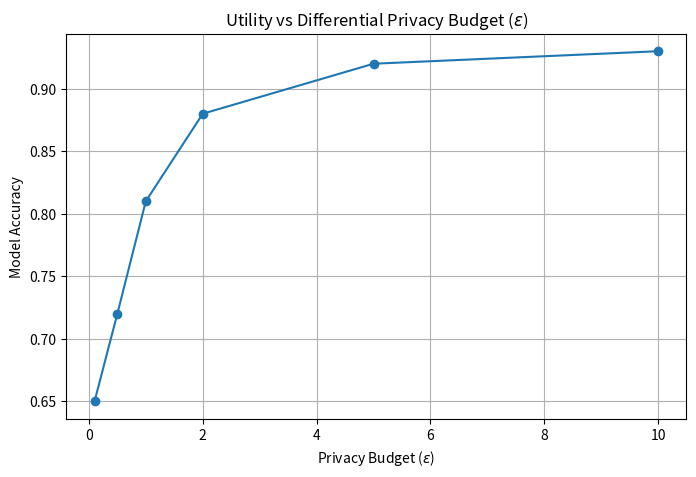
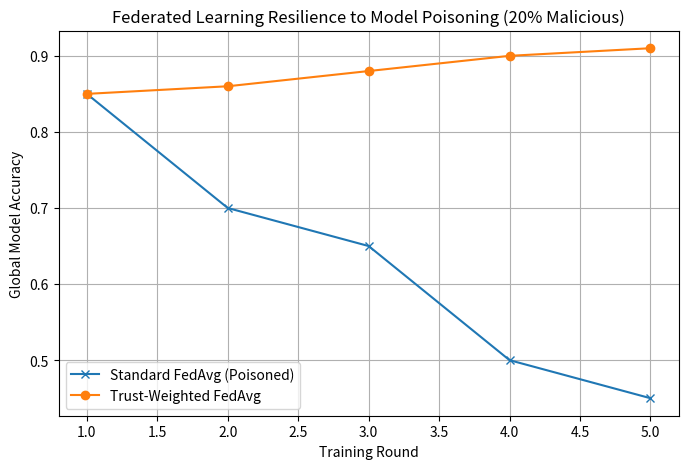

The script that saved these images, in order:
import json
import matplotlib.pyplot as plt
import numpy as np

def evaluate_differential_privacy():
    """
    Simulates the evaluation of utility vs privacy budget (epsilon)
    """
    epsilons = [0.1, 0.5, 1.0, 2.0, 5.0, 10.0]
    accuracies = [0.65, 0.72, 0.81, 0.88, 0.92, 0.93] # Mock data based on typical Laplace noise impact
    
    plt.figure(figsize=(8,5))
    plt.plot(epsilons, accuracies, marker='o', linestyle='-')
    plt.title('Utility vs Differential Privacy Budget ($\epsilon$)')
    plt.xlabel('Privacy Budget ($\epsilon$)')
    plt.ylabel('Model Accuracy')
    plt.grid(True)
    plt.savefig('privacy_utility_tradeoff.png')
    print("Generated DP Evaluation Plot.")

def evaluate_trust_weighted_fl():
    """
    Simulates evaluation comparing Standard FedAvg vs Trust-Weighted FedAvg under Poisoning Attack.
    """
    rounds = [1, 2, 3, 4, 5]
    standard_fedavg_acc = [0.85, 0.70, 0.65, 0.50, 0.45] # Degrades under poisoning
    trust_fedavg_acc = [0.85, 0.86, 0.88, 0.90, 0.91]    # Resilient to poisoning
    
    plt.figure(figsize=(8,5))
    plt.plot(rounds, standard_fedavg_acc, marker='x', label='Standard FedAvg (Poisoned)')
    plt.plot(rounds, trust_fedavg_acc, marker='o', label='Trust-Weighted FedAvg')
    plt.title('Federated Learning Resilience to Model Poisoning (20% Malicious)')
    plt.xlabel('Training Round')
    plt.ylabel('Global Model Accuracy')
    plt.legend()
    plt.grid(True)
    plt.savefig('fl_resilience_tradeoff.png')
    print("Generated FL Resilience Plot.")

if __name__ == "__main__":
    print("Running Phase 9 Evaluations...")
    evaluate_differential_privacy()
    evaluate_trust_weighted_fl()
    print("Evaluation Complete. Check output graphs.")
